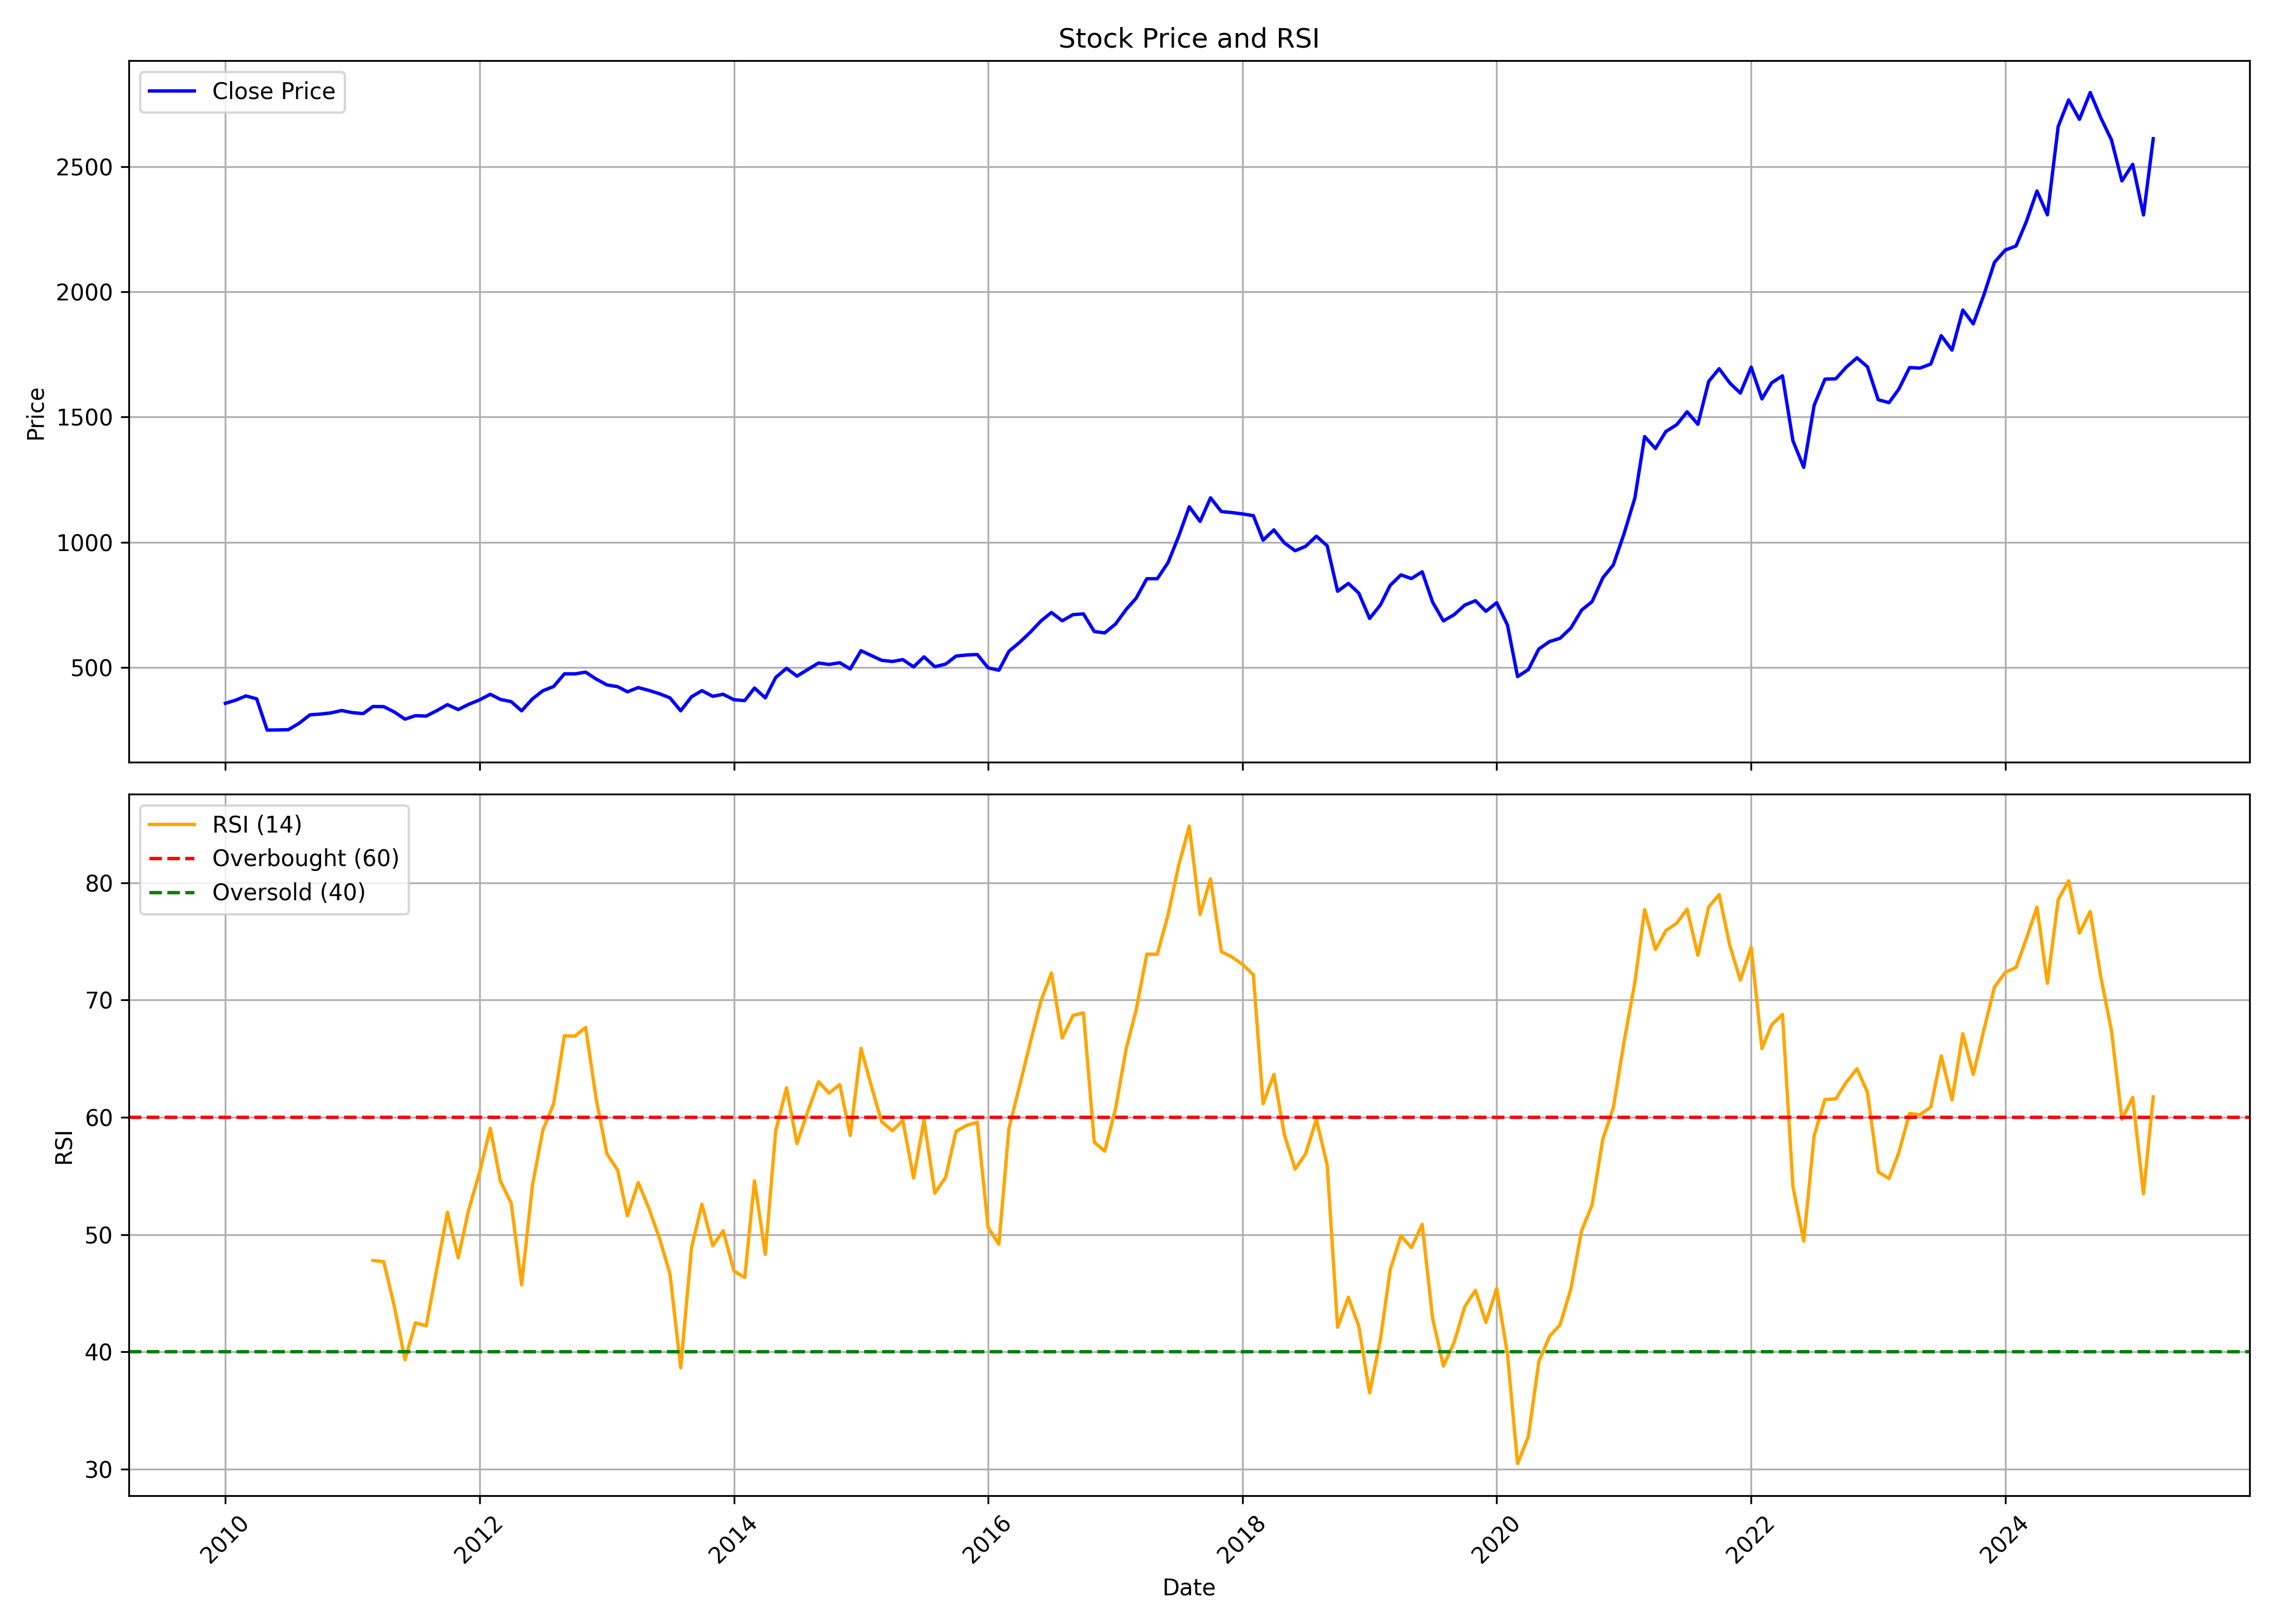

The file beside this chart, header and first rows:
, date, symbol, open, high, low, close, volume, rsi
0, 2010-01-01, GRASIM, 339, 397.2, 339, 357.4, 24847393, 
1, 2010-02-01, GRASIM, 357.5, 380.7, 348.7, 370.7, 19839719, 
2, 2010-03-01, GRASIM, 370.7, 410.8, 368.5, 387, 21148013, 
3, 2010-04-01, GRASIM, 387.3, 400.6, 374.1, 375.2, 15265478, 
4, 2010-05-01, GRASIM, 374, 375.2, 233.7, 250.6, 31967587, 
5, 2010-06-01, GRASIM, 250.9, 254.9, 239.2, 251.3, 15766686, 
6, 2010-07-01, GRASIM, 253.1, 264, 248.2, 252.2, 16211084, 
7, 2010-08-01, GRASIM, 251.6, 295.5, 251.5, 277.9, 23026736, 
8, 2010-09-01, GRASIM, 284.2, 317.5, 283.5, 311.6, 15606340, 
9, 2010-10-01, GRASIM, 312.3, 334.7, 307, 314.4, 9984113, 
10, 2010-11-01, GRASIM, 315.1, 348.1, 300.6, 319.3, 9860271, 
11, 2010-12-01, GRASIM, 319.3, 335.1, 309.2, 328.8, 5254686, 
12, 2011-01-01, GRASIM, 328.8, 352.3, 317.2, 320.2, 9200699, 
13, 2011-02-01, GRASIM, 321.2, 336.1, 307.4, 316.5, 6982908, 
14, 2011-03-01, GRASIM, 317.2, 357.8, 315.9, 344.8, 19527760, 47.8
15, 2011-04-01, GRASIM, 348.6, 368.6, 332.8, 344.2, 11285124, 47.68
16, 2011-05-01, GRASIM, 343.8, 349.3, 308.1, 323.2, 9005420, 43.93
17, 2011-06-01, GRASIM, 320.2, 328, 278.1, 294.1, 7743366, 39.33
18, 2011-07-01, GRASIM, 294.5, 317.1, 287.4, 308.2, 10317528, 42.47
19, 2011-08-01, GRASIM, 308.9, 313.7, 282.8, 306.7, 8804344, 42.21
20, 2011-09-01, GRASIM, 306.7, 337.6, 295, 328.7, 11498321, 47.15
21, 2011-10-01, GRASIM, 334.9, 371, 318.4, 352.3, 8820033, 51.9
22, 2011-11-01, GRASIM, 352.1, 362.1, 313.2, 332.5, 6796619, 48.01
23, 2011-12-01, GRASIM, 337.3, 361.8, 323.8, 353.4, 9390061, 52.11
24, 2012-01-01, GRASIM, 351.3, 375.4, 337.3, 371, 9132004, 55.29
25, 2012-02-01, GRASIM, 371.8, 415.8, 370.2, 393.6, 11944464, 59.06
26, 2012-03-01, GRASIM, 394, 404.7, 361.4, 373.1, 9630323, 54.56
27, 2012-04-01, GRASIM, 370.9, 381.7, 351.5, 364.2, 6995827, 52.69
28, 2012-05-01, GRASIM, 363.6, 368.8, 323, 327.5, 7274552, 45.71
29, 2012-06-01, GRASIM, 326.8, 381.7, 313.8, 375, 9501075, 54.18
30, 2012-07-01, GRASIM, 375.1, 409.7, 365.2, 407.6, 9914579, 58.9
31, 2012-08-01, GRASIM, 407.4, 435.9, 404.2, 424.6, 12062113, 61.15
32, 2012-09-01, GRASIM, 429.9, 480.1, 414, 475.2, 9146896, 66.96
33, 2012-10-01, GRASIM, 469.7, 503.3, 407.8, 475, 11227092, 66.92
34, 2012-11-01, GRASIM, 474.8, 489.7, 451, 481.8, 7201045, 67.67
35, 2012-12-01, GRASIM, 481.8, 488.2, 447.4, 454.5, 9540714, 61.6
36, 2013-01-01, GRASIM, 455, 463, 422, 431, 9698633, 56.89
37, 2013-02-01, GRASIM, 430.2, 443.1, 418.8, 423.8, 10658933, 55.49
38, 2013-03-01, GRASIM, 420, 438.6, 401.5, 403.4, 11119859, 51.6
39, 2013-04-01, GRASIM, 403.4, 430.2, 382.4, 420.3, 8690114, 54.44
40, 2013-05-01, GRASIM, 420.3, 453.1, 407.7, 409.2, 8059038, 52.28
41, 2013-06-01, GRASIM, 409.7, 412, 387.9, 395.7, 7949792, 49.68
42, 2013-07-01, GRASIM, 395.8, 407.2, 375.7, 379.5, 6986129, 46.68
43, 2013-08-01, GRASIM, 381.6, 386.3, 308, 327.6, 14595918, 38.64
44, 2013-09-01, GRASIM, 326.9, 414.4, 305.2, 383.5, 10210641, 48.86
45, 2013-10-01, GRASIM, 384.1, 411.9, 379.2, 408, 11803227, 52.59
46, 2013-11-01, GRASIM, 407.9, 413.1, 365.3, 385.5, 10415835, 49.04
47, 2013-12-01, GRASIM, 387.4, 409.8, 371.4, 393.5, 6763657, 50.32
48, 2014-01-01, GRASIM, 394.3, 397.2, 367.6, 371.8, 9556621, 46.89
49, 2014-02-01, GRASIM, 369.6, 376.7, 351.7, 368.3, 6242328, 46.34
50, 2014-03-01, GRASIM, 369.6, 423.5, 364.7, 418.6, 9892481, 54.58
51, 2014-04-01, GRASIM, 420.3, 420.5, 376.9, 379.2, 7793190, 48.32
52, 2014-05-01, GRASIM, 379.2, 474.7, 374.4, 460.8, 13881545, 58.85
53, 2014-06-01, GRASIM, 461.3, 549.2, 454.9, 497.2, 19636525, 62.52
54, 2014-07-01, GRASIM, 498.9, 502.1, 462.1, 466, 11895527, 57.76
55, 2014-08-01, GRASIM, 464.1, 503.7, 460, 492.4, 10398553, 60.5
56, 2014-09-01, GRASIM, 499.6, 549.1, 497.3, 518.4, 11787906, 63.04
57, 2014-10-01, GRASIM, 520.1, 520.1, 470.2, 512.5, 9553350, 62.06
58, 2014-11-01, GRASIM, 513.6, 534.7, 505.5, 519.5, 6974569, 62.79
59, 2014-12-01, GRASIM, 517.2, 524.2, 482.9, 494.6, 8209461, 58.45
... 123 more rows
